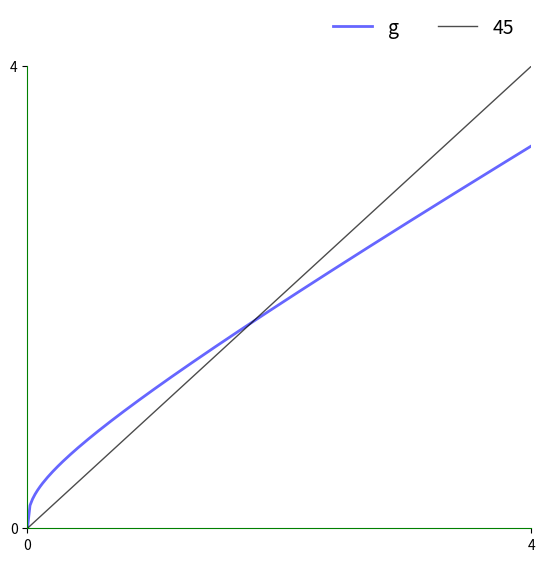
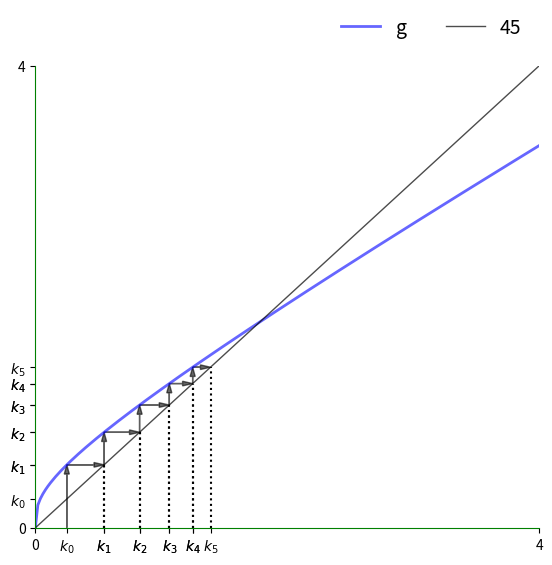
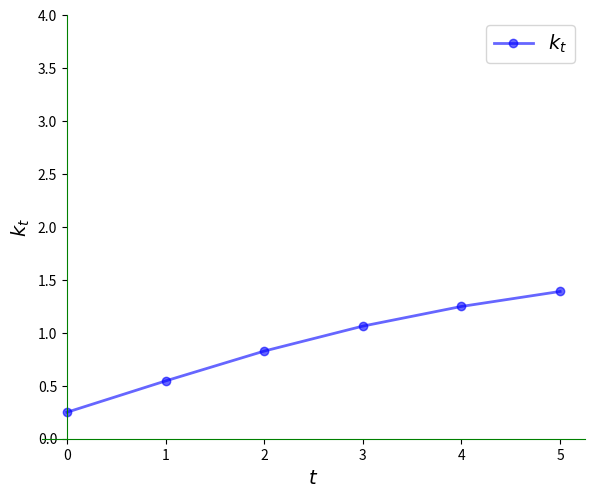
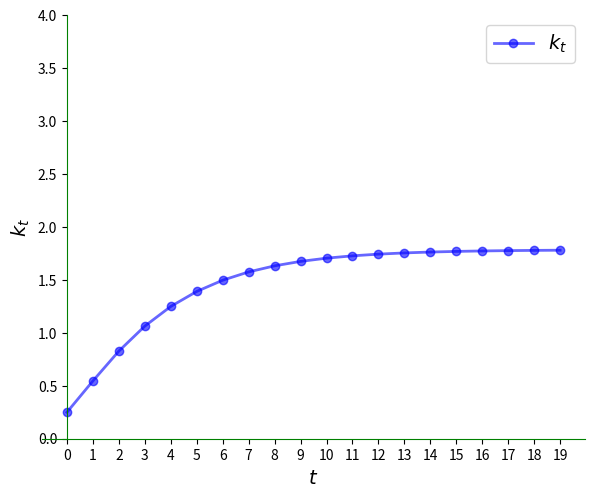
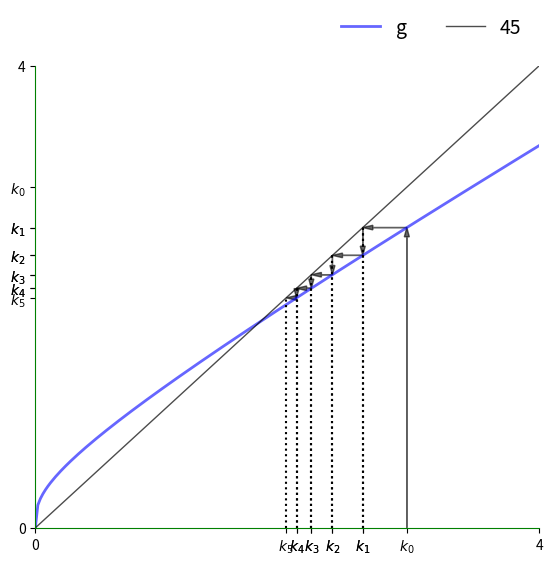
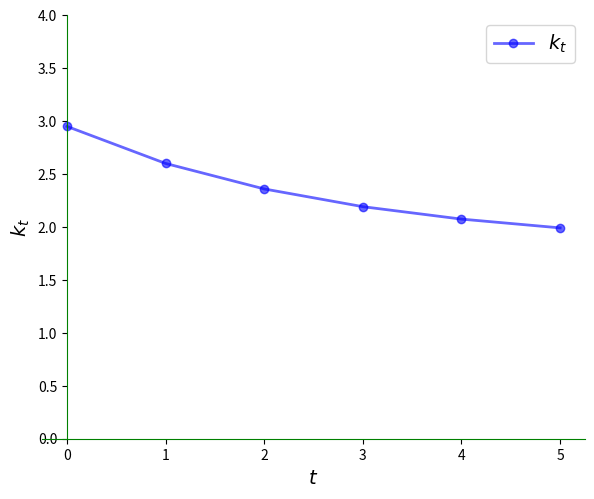
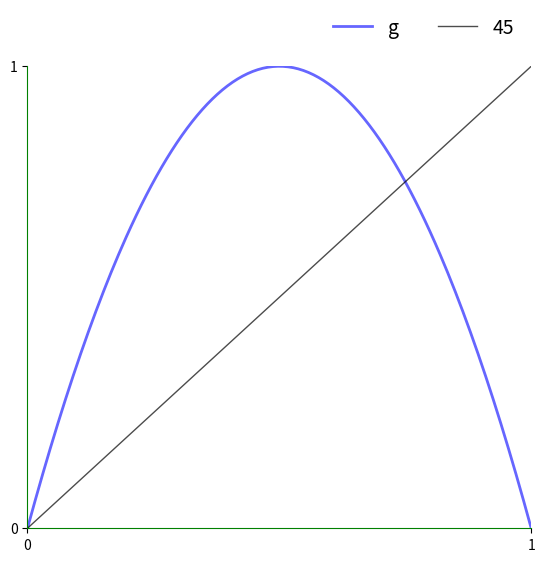
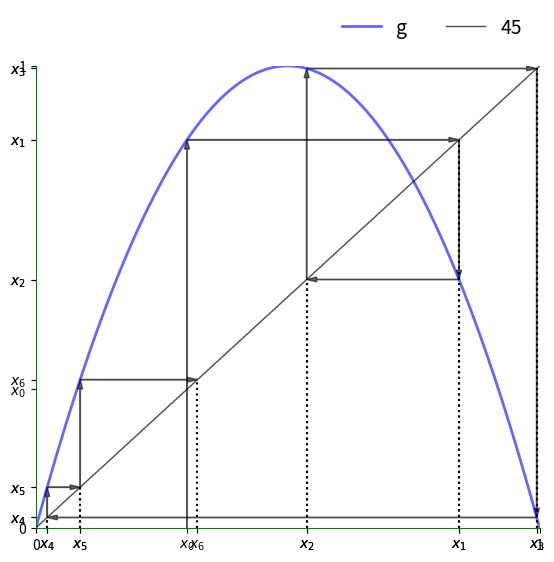
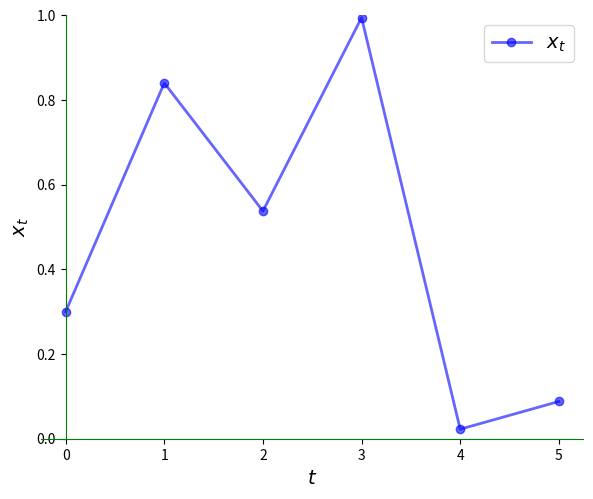
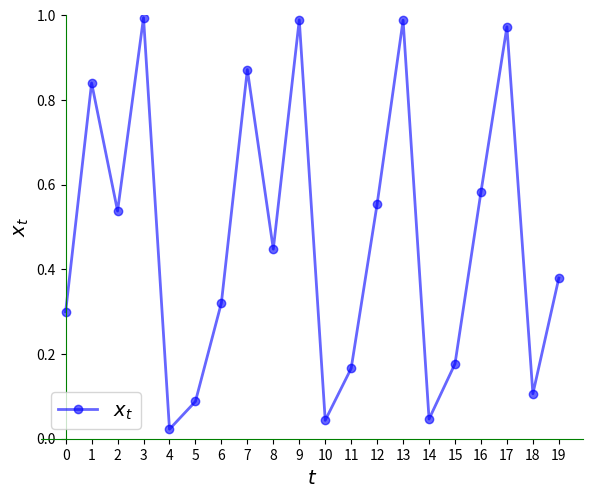
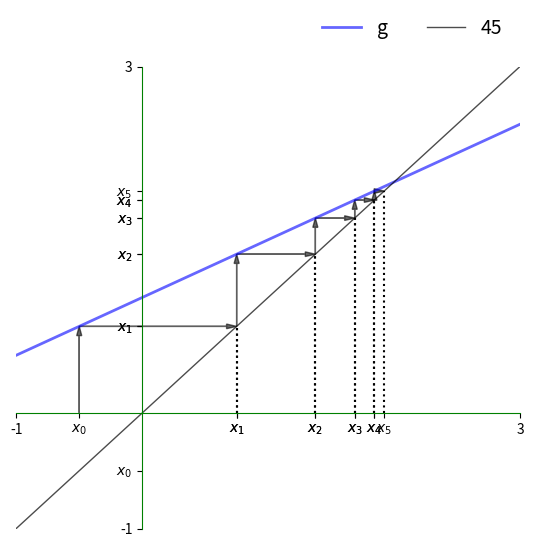
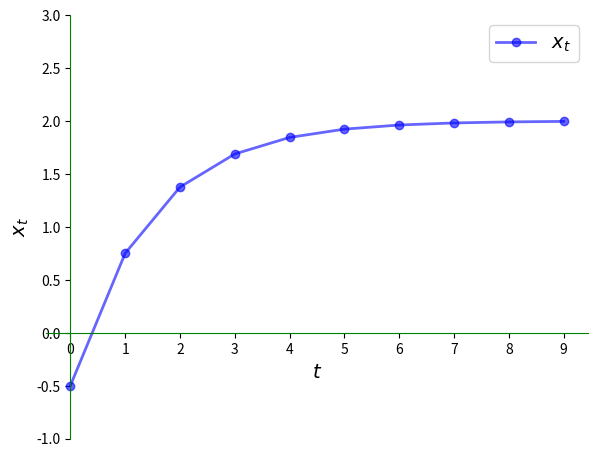
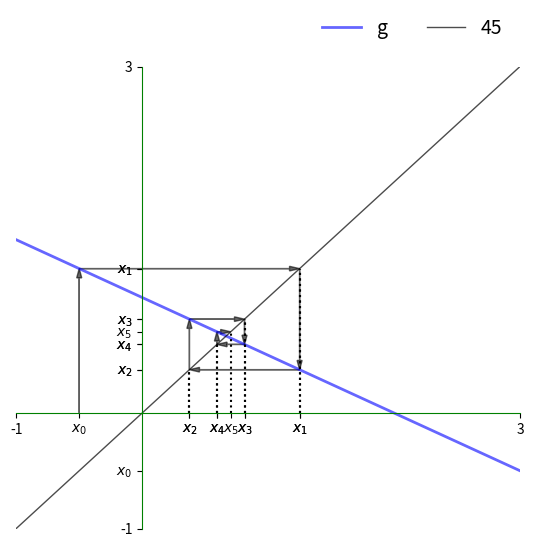
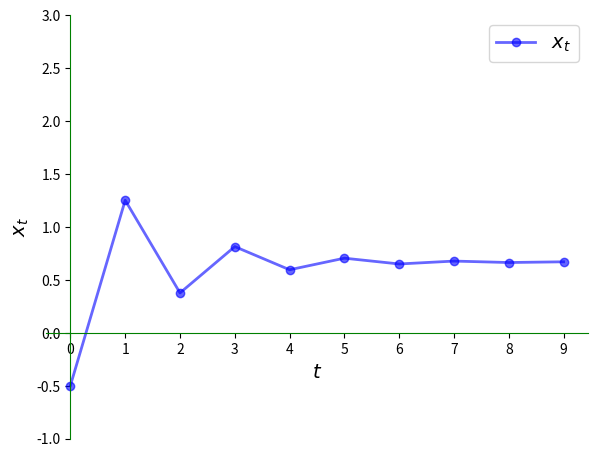

Write the Python code that produced these figures, in order.
%matplotlib inline
import matplotlib.pyplot as plt
plt.rcParams["figure.figsize"] = (11, 5)  #set default figure size
import numpy as np

def subplots(fs):
    "Custom subplots with axes throught the origin"
    fig, ax = plt.subplots(figsize=fs)

    # Set the axes through the origin
    for spine in ['left', 'bottom']:
        ax.spines[spine].set_position('zero')
        ax.spines[spine].set_color('green')
    for spine in ['right', 'top']:
        ax.spines[spine].set_color('none')

    return fig, ax


def plot45(g, xmin, xmax, x0, num_arrows=6, var='x'):

    xgrid = np.linspace(xmin, xmax, 200)

    fig, ax = subplots((6.5, 6))
    ax.set_xlim(xmin, xmax)
    ax.set_ylim(xmin, xmax)

    hw = (xmax - xmin) * 0.01
    hl = 2 * hw
    arrow_args = dict(fc="k", ec="k", head_width=hw,
            length_includes_head=True, lw=1,
            alpha=0.6, head_length=hl)

    ax.plot(xgrid, g(xgrid), 'b-', lw=2, alpha=0.6, label='g')
    ax.plot(xgrid, xgrid, 'k-', lw=1, alpha=0.7, label='45')

    x = x0
    xticks = [xmin]
    xtick_labels = [xmin]

    for i in range(num_arrows):
        if i == 0:
            ax.arrow(x, 0.0, 0.0, g(x), **arrow_args) # x, y, dx, dy
        else:
            ax.arrow(x, x, 0.0, g(x) - x, **arrow_args)
            ax.plot((x, x), (0, x), 'k', ls='dotted')

        ax.arrow(x, g(x), g(x) - x, 0, **arrow_args)
        xticks.append(x)
        xtick_labels.append(r'${}_{}$'.format(var, str(i)))

        x = g(x)
        xticks.append(x)
        xtick_labels.append(r'${}_{}$'.format(var, str(i+1)))
        ax.plot((x, x), (0, x), 'k-', ls='dotted')

    xticks.append(xmax)
    xtick_labels.append(xmax)
    ax.set_xticks(xticks)
    ax.set_yticks(xticks)
    ax.set_xticklabels(xtick_labels)
    ax.set_yticklabels(xtick_labels)

    bbox = (0., 1.04, 1., .104)
    legend_args = {'bbox_to_anchor': bbox, 'loc': 'upper right'}

    ax.legend(ncol=2, frameon=False, **legend_args, fontsize=14)
    plt.show()

def ts_plot(g, xmin, xmax, x0, ts_length=6, var='x'):
    fig, ax = subplots((7, 5.5))
    ax.set_ylim(xmin, xmax)
    ax.set_xlabel(r'$t$', fontsize=14)
    ax.set_ylabel(r'${}_t$'.format(var), fontsize=14)
    x = np.empty(ts_length)
    x[0] = x0
    for t in range(ts_length-1):
        x[t+1] = g(x[t])
    ax.plot(range(ts_length),
            x,
            'bo-',
            alpha=0.6,
            lw=2,
            label=r'${}_t$'.format(var))
    ax.legend(loc='best', fontsize=14)
    ax.set_xticks(range(ts_length))
    plt.show()

A, s, alpha, delta = 2, 0.3, 0.3, 0.4

def g(k):
    return A * s * k**alpha + (1 - delta) * k

xmin, xmax = 0, 4  # Suitable plotting region.

plot45(g, xmin, xmax, 0, num_arrows=0)

k0 = 0.25

plot45(g, xmin, xmax, k0, num_arrows=5, var='k')

ts_plot(g, xmin, xmax, k0, var='k')

ts_plot(g, xmin, xmax, k0, ts_length=20, var='k')

k0 = 2.95

plot45(g, xmin, xmax, k0, num_arrows=5, var='k')

ts_plot(g, xmin, xmax, k0, var='k')

xmin, xmax = 0, 1
g = lambda x: 4 * x * (1 - x)

x0 = 0.3
plot45(g, xmin, xmax, x0, num_arrows=0)

plot45(g, xmin, xmax, x0, num_arrows=6)

ts_plot(g, xmin, xmax, x0, ts_length=6)

ts_plot(g, xmin, xmax, x0, ts_length=20)

a, b = 0.5, 1
xmin, xmax = -1, 3
g = lambda x: a * x + b

x0 = -0.5
plot45(g, xmin, xmax, x0, num_arrows=5)

ts_plot(g, xmin, xmax, x0, ts_length=10)

a, b = -0.5, 1
xmin, xmax = -1, 3
g = lambda x: a * x + b

x0 = -0.5
plot45(g, xmin, xmax, x0, num_arrows=5)

ts_plot(g, xmin, xmax, x0, ts_length=10)